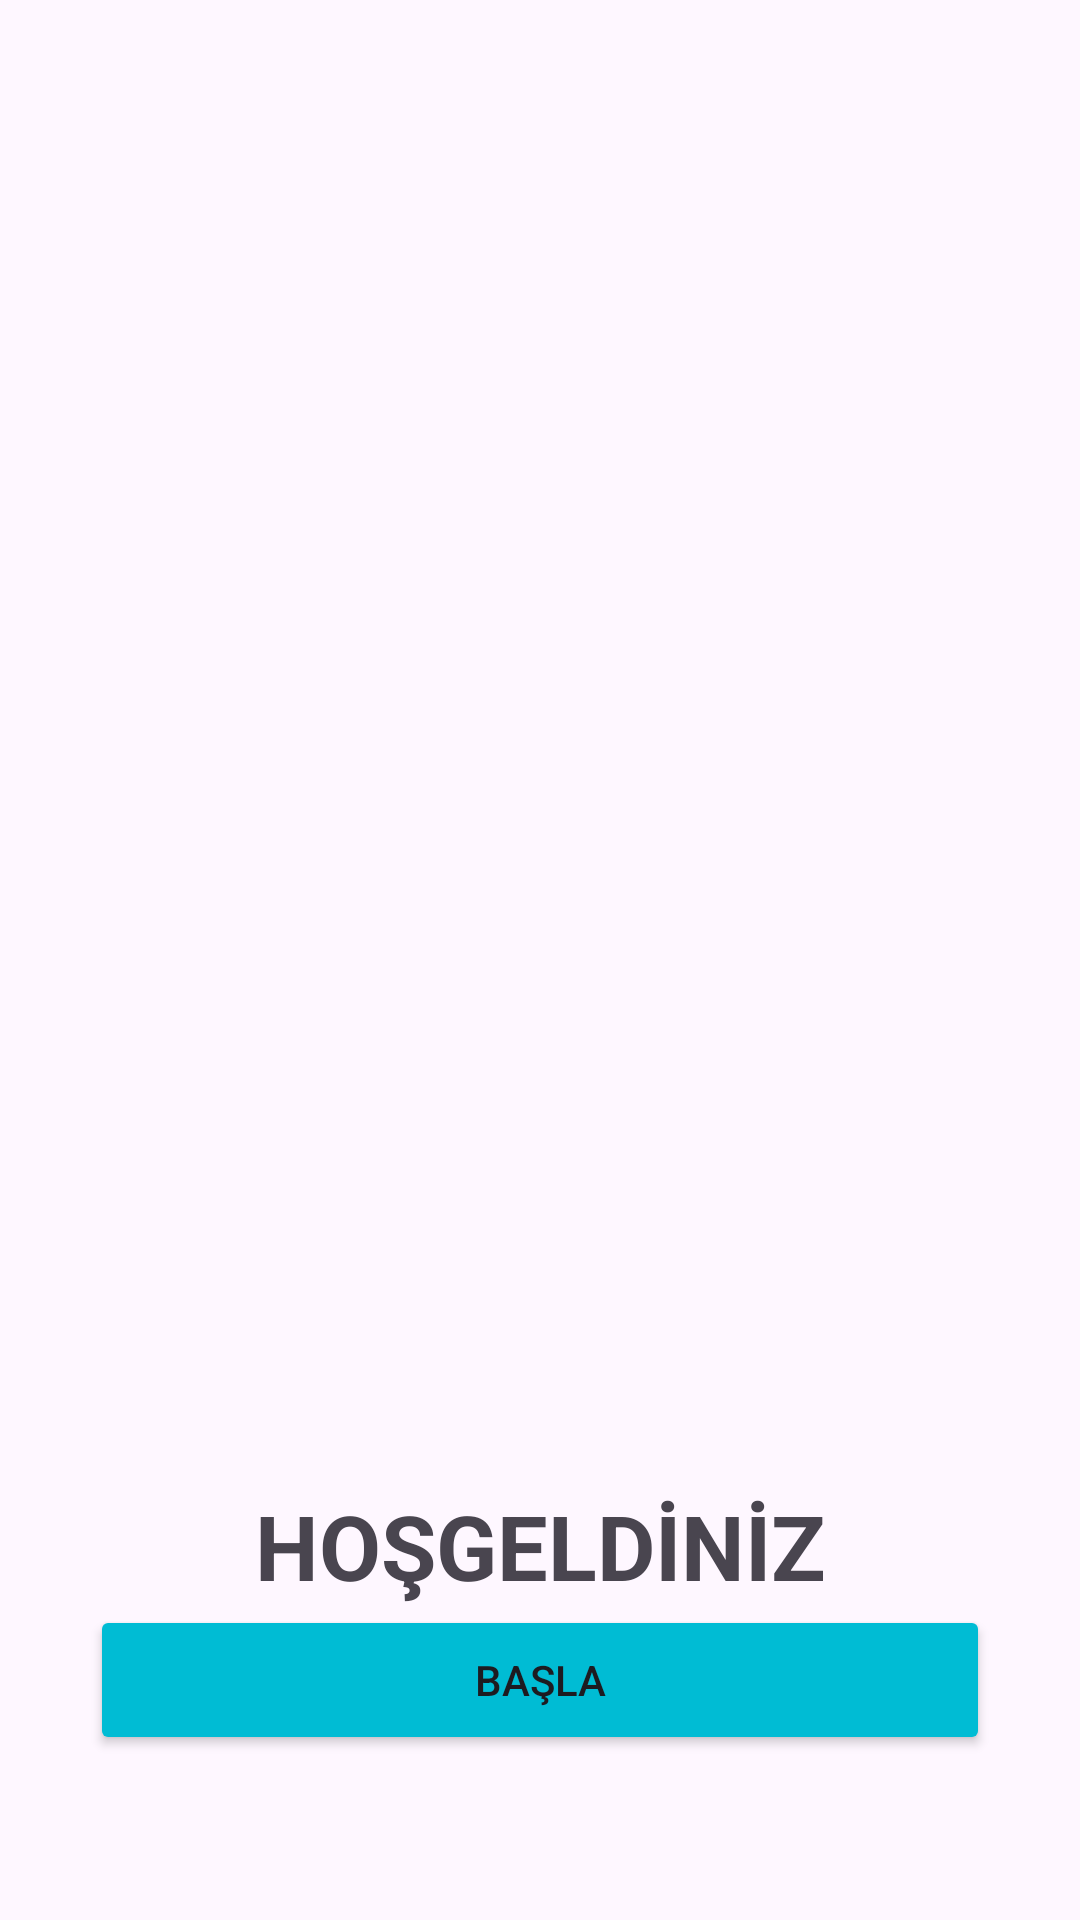

Here is an Android app screen rendered from its layout file. Give the layout XML and the strings, colors and styles it references.
<!-- AndroidManifest.xml: application theme Theme.ParcanıBilUygulamasi -->
<!-- res/layout/activity_main.xml -->
<?xml version="1.0" encoding="utf-8"?>
<androidx.constraintlayout.widget.ConstraintLayout xmlns:android="http://schemas.android.com/apk/res/android"
    xmlns:app="http://schemas.android.com/apk/res-auto"
    xmlns:tools="http://schemas.android.com/tools"
    android:id="@+id/main"
    android:layout_width="match_parent"
    android:layout_height="match_parent"
    tools:context=".MainActivity">

    <TextView
        android:id="@+id/textView2"
        android:layout_width="wrap_content"
        android:layout_height="wrap_content"
        android:layout_marginTop="128dp"
        android:text="HOŞGELDİNİZ"
        android:textSize="30sp"
        android:textStyle="bold"
        app:layout_constraintEnd_toEndOf="parent"
        app:layout_constraintStart_toStartOf="parent"
        app:layout_constraintTop_toBottomOf="@+id/imageView" />

    <Button
        android:id="@+id/buttonStart"
        android:layout_width="300dp"
        android:layout_height="50dp"
        android:layout_marginBottom="55dp"
        android:backgroundTint="#00BCD4"
        android:text="BAŞLA"
        app:layout_constraintBottom_toBottomOf="parent"
        app:layout_constraintEnd_toEndOf="parent"
        app:layout_constraintHorizontal_bias="0.5"
        app:layout_constraintStart_toStartOf="parent" />

    <ImageView
        android:id="@+id/imageView"
        android:layout_width="360dp"
        android:layout_height="287dp"
        android:layout_marginTop="80dp"
        app:layout_constraintEnd_toEndOf="parent"
        app:layout_constraintHorizontal_bias="0.49"
        app:layout_constraintStart_toStartOf="parent"
        app:layout_constraintTop_toTopOf="parent"
        app:srcCompat="@drawable/car" />
</androidx.constraintlayout.widget.ConstraintLayout>
<!-- resources referenced by this layout -->
<resources>
  <style name="Theme.ParcanıBilUygulamasi" parent="Base.Theme.ParcanıBilUygulamasi" />
  <style name="Base.Theme.ParcanıBilUygulamasi" parent="Theme.Material3.DayNight.NoActionBar">
          
          
      </style>
</resources>
